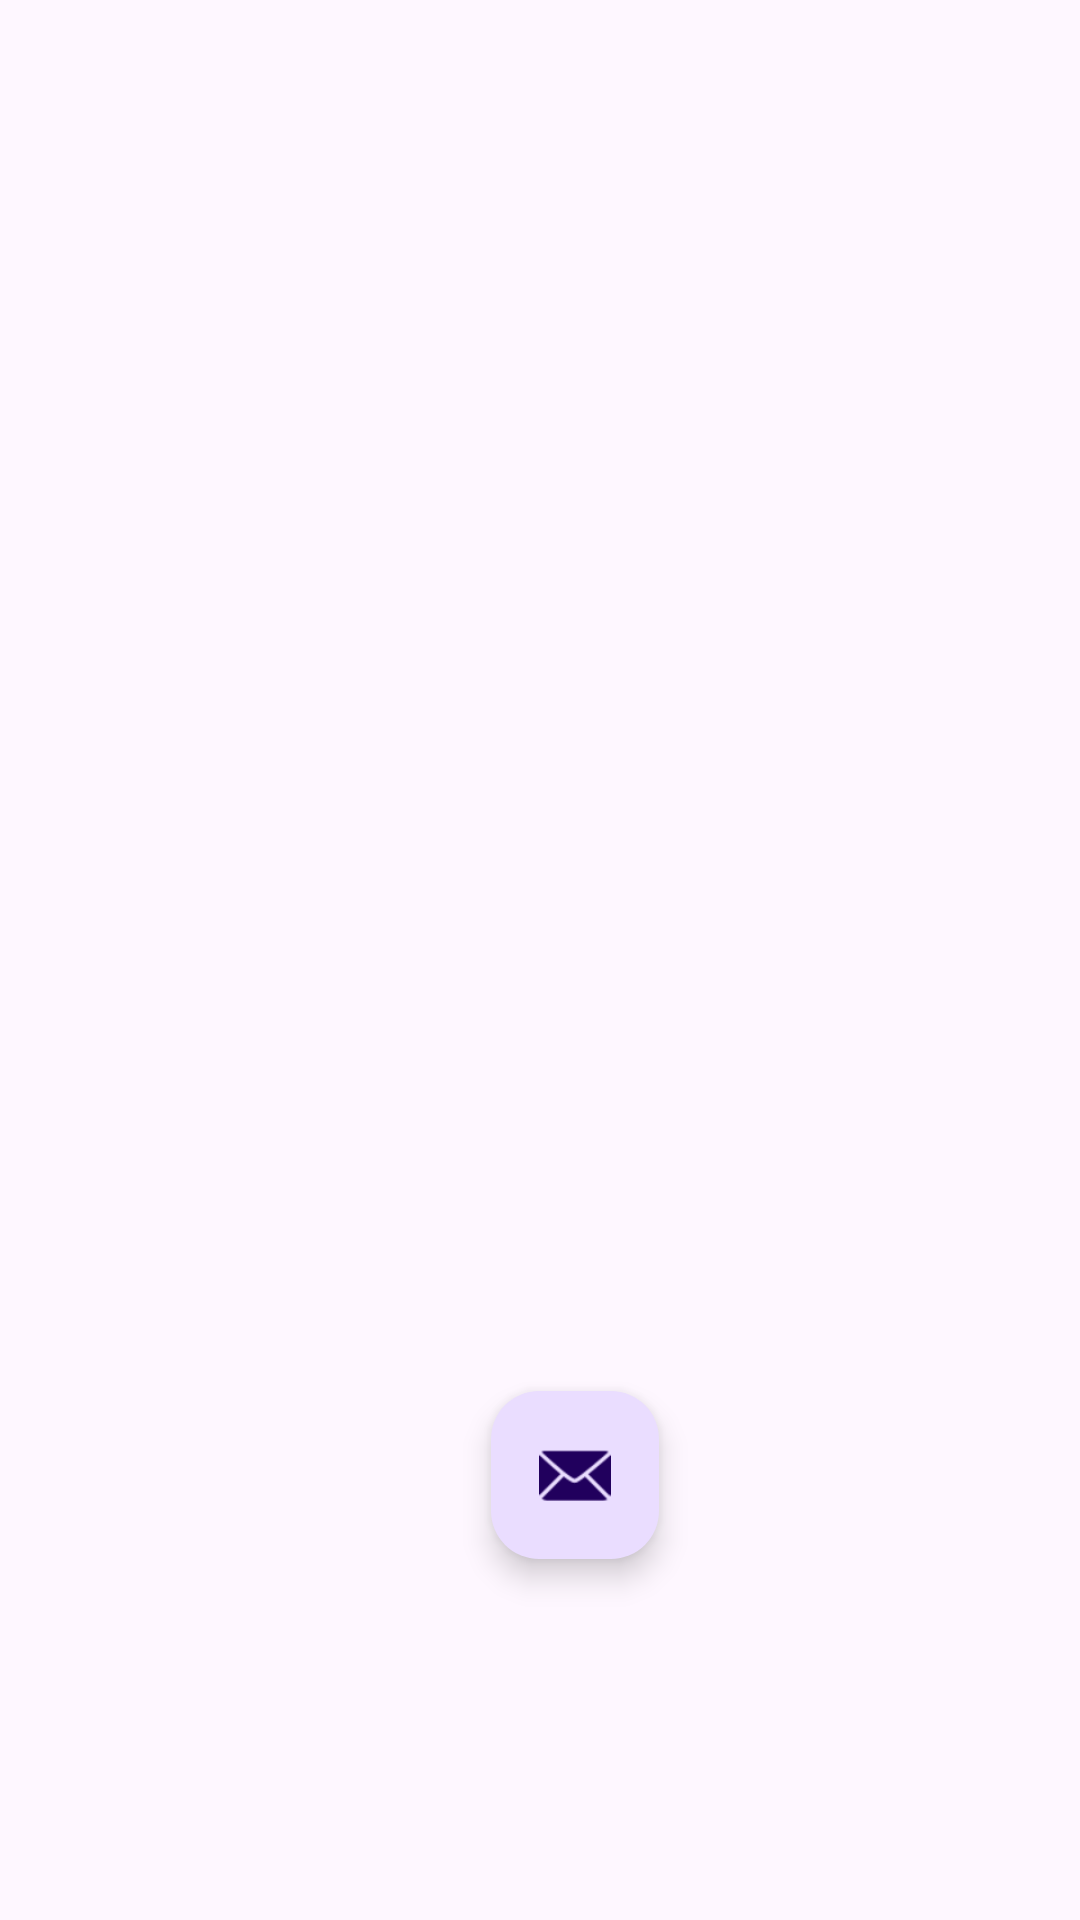

This screen was rendered from an Android layout file. Write that file and the resources it references.
<!-- AndroidManifest.xml: application theme Theme.Rv_palabras_kt -->
<!-- res/layout/fragment_first.xml -->
<?xml version="1.0" encoding="utf-8"?>
<androidx.constraintlayout.widget.ConstraintLayout xmlns:android="http://schemas.android.com/apk/res/android"
    xmlns:app="http://schemas.android.com/apk/res-auto"
    xmlns:tools="http://schemas.android.com/tools"
    android:layout_width="match_parent"
    android:layout_height="match_parent"
    tools:context=".FirstFragment">


    <androidx.recyclerview.widget.RecyclerView
        android:id="@+id/recyclerView"
        android:layout_width="406dp"
        android:layout_height="404dp"
        android:layout_marginTop="16dp"
        android:layout_marginEnd="5dp"
        android:layout_marginBottom="79dp"
        app:layout_constraintBottom_toTopOf="@+id/fab"
        app:layout_constraintEnd_toEndOf="parent"
        app:layout_constraintStart_toStartOf="parent"
        app:layout_constraintTop_toTopOf="parent" />

    <com.google.android.material.floatingactionbutton.FloatingActionButton
        android:id="@+id/fab"
        android:layout_width="wrap_content"
        android:layout_height="wrap_content"
        android:layout_gravity="bottom|end"
        android:layout_marginBottom="156dp"
        app:layout_constraintBottom_toBottomOf="parent"
        app:layout_constraintEnd_toEndOf="parent"
        app:layout_constraintHorizontal_bias="0.538"
        app:layout_constraintStart_toStartOf="parent"
        app:layout_constraintTop_toBottomOf="@+id/recyclerView"
        app:layout_constraintVertical_bias="0.801"
        app:srcCompat="@android:drawable/ic_dialog_email" />
</androidx.constraintlayout.widget.ConstraintLayout>
<!-- resources referenced by this layout -->
<resources>
  <style name="Theme.Rv_palabras_kt" parent="Base.Theme.Rv_palabras_kt" />
  <style name="Base.Theme.Rv_palabras_kt" parent="Theme.Material3.DayNight.NoActionBar">
          
          
      </style>
</resources>
